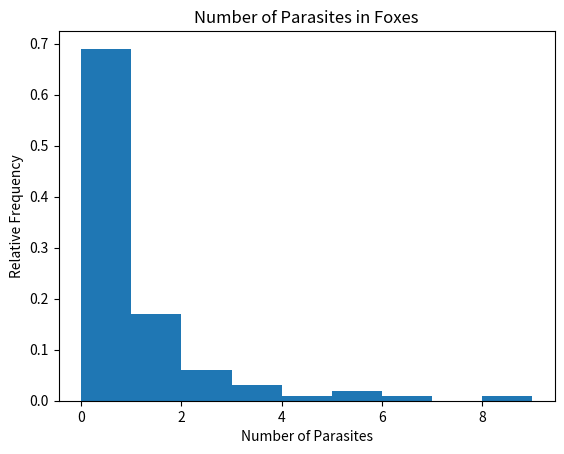

The matplotlib source for this figure:
#! /usr/bin/env python3


import numpy as np
import matplotlib.pyplot as plt


# WMS Ex. 1.37 (a) - Relative frequency histogram representing
# number of foxes with certain parasites.


# Input fox-parasite data to vector
fp = [0] * 69
fp += [1] * 17
fp += [2] * 6
fp += [3] * 3
fp += [4]
fp += [5] * 2
fp += [6]
fp += [8]


# Create the histogram.
fig, ax = plt.subplots()
ax.hist(fp, bins=range(10), weights=np.zeros_like(fp) + 1./len(fp))
ax.set_title("Number of Parasites in Foxes")
ax.set_xlabel("Number of Parasites")
ax.set_ylabel("Relative Frequency")


# Save figure and show.
plt.show()
fig.savefig("ex1_37_a.pdf", dpi=300, format='pdf')
